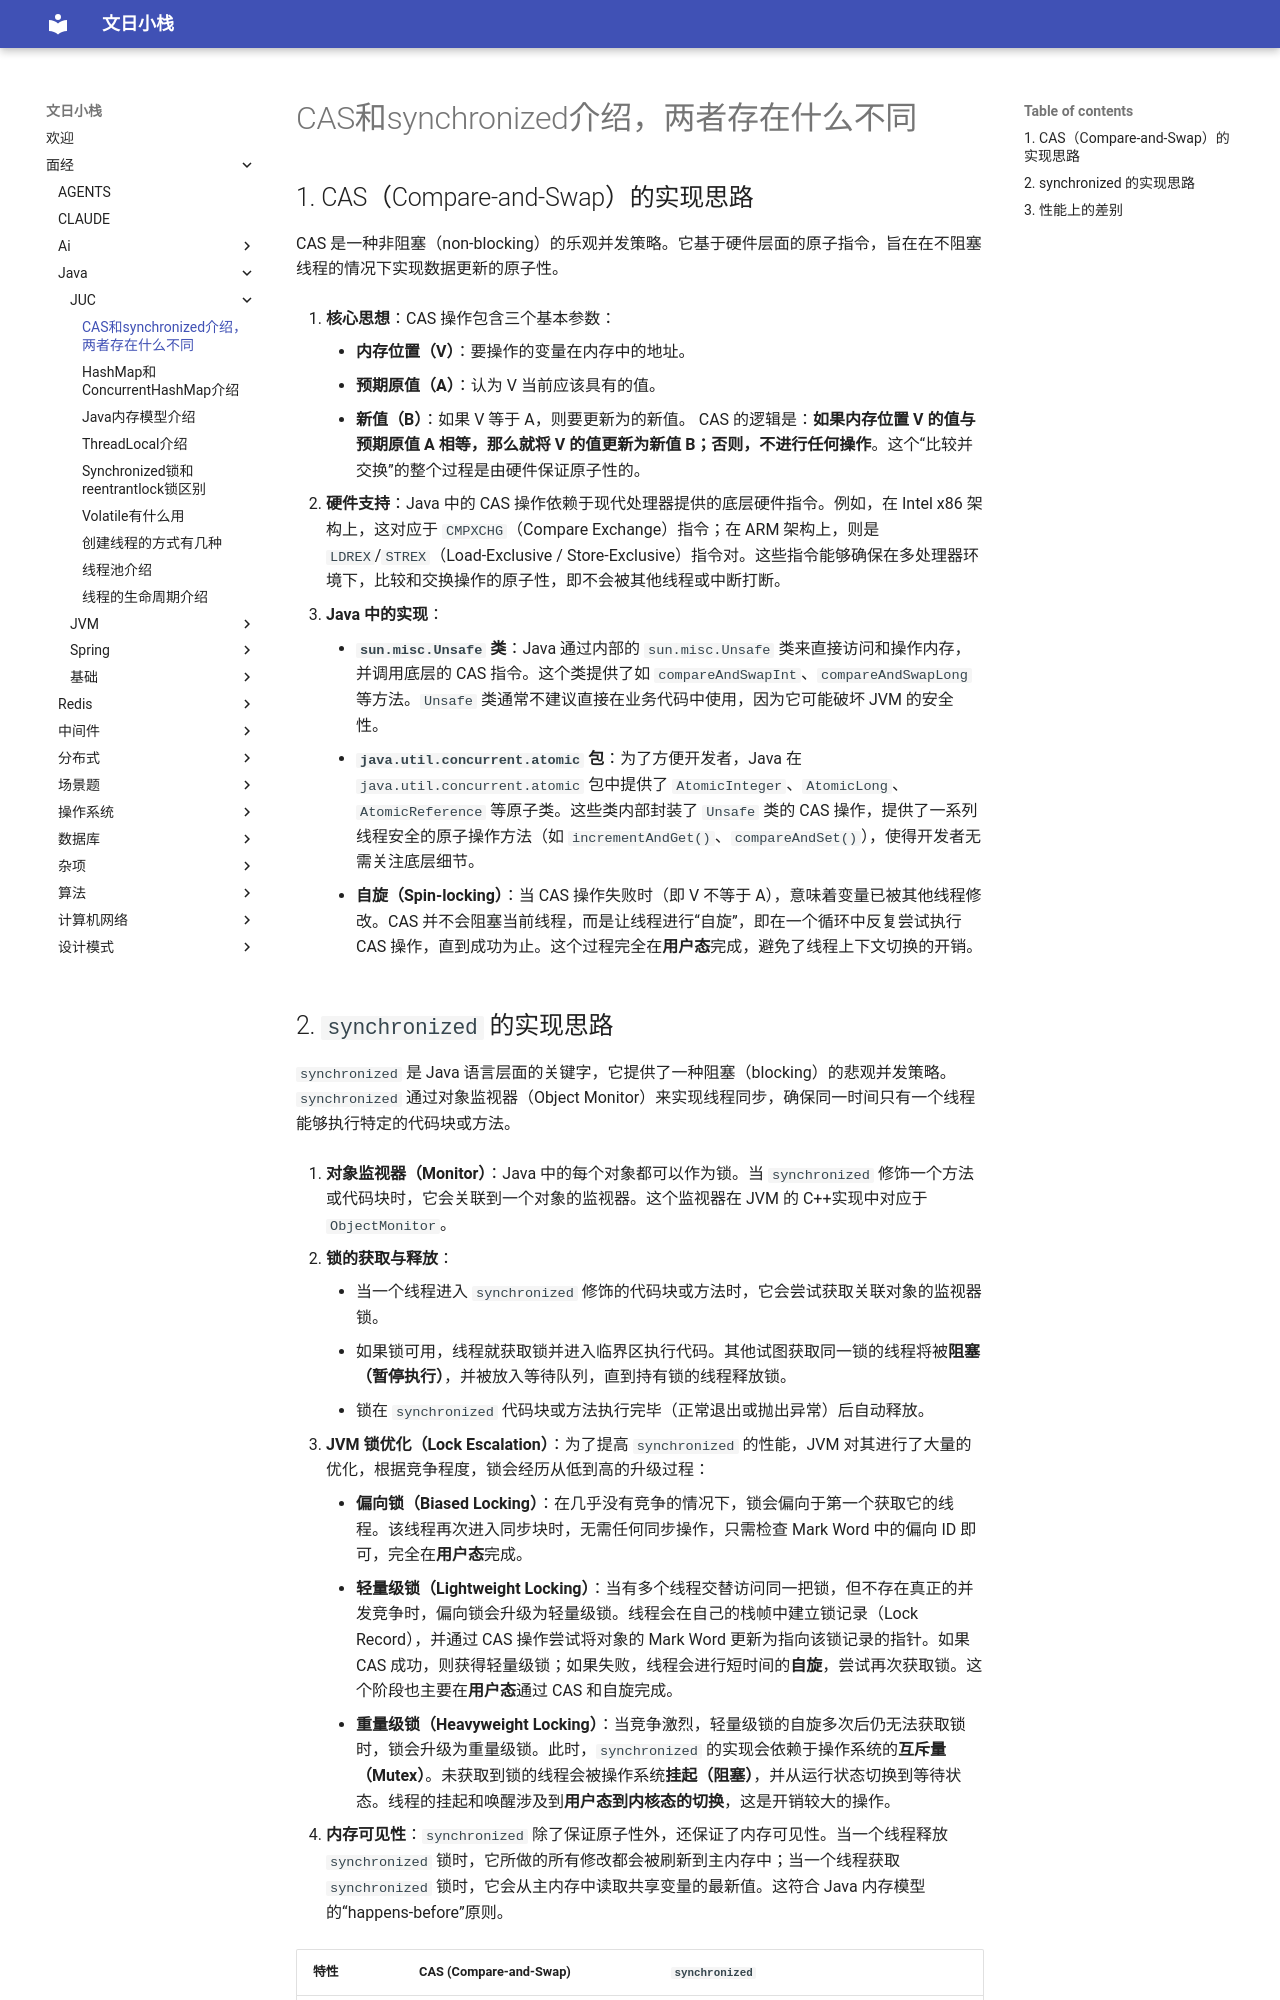

repository: wenrizc/wenrihotel · page: 面经/java/JUC/CAS和synchronized介绍，两者存在什么不同/index.html · generator: mkdocs

## 1. CAS（Compare-and-Swap）的实现思路

CAS 是一种非阻塞（non-blocking）的乐观并发策略。它基于硬件层面的原子指令，旨在在不阻塞线程的情况下实现数据更新的原子性。

1.  **核心思想**：CAS 操作包含三个基本参数：
    - **内存位置（V）**：要操作的变量在内存中的地址。
    - **预期原值（A）**：认为 V 当前应该具有的值。
    - **新值（B）**：如果 V 等于 A，则要更新为的新值。
    CAS 的逻辑是：**如果内存位置 V 的值与预期原值 A 相等，那么就将 V 的值更新为新值 B；否则，不进行任何操作**。这个“比较并交换”的整个过程是由硬件保证原子性的。

2.  **硬件支持**：Java 中的 CAS 操作依赖于现代处理器提供的底层硬件指令。例如，在 Intel x86 架构上，这对应于 `CMPXCHG`（Compare Exchange）指令；在 ARM 架构上，则是 `LDREX`/`STREX`（Load-Exclusive / Store-Exclusive）指令对。这些指令能够确保在多处理器环境下，比较和交换操作的原子性，即不会被其他线程或中断打断。

3.  **Java 中的实现**：
    - **`sun.misc.Unsafe` 类**：Java 通过内部的 `sun.misc.Unsafe` 类来直接访问和操作内存，并调用底层的 CAS 指令。这个类提供了如 `compareAndSwapInt`、`compareAndSwapLong` 等方法。`Unsafe` 类通常不建议直接在业务代码中使用，因为它可能破坏 JVM 的安全性。
    - **`java.util.concurrent.atomic` 包**：为了方便开发者，Java 在 `java.util.concurrent.atomic` 包中提供了 `AtomicInteger`、`AtomicLong`、`AtomicReference` 等原子类。这些类内部封装了 `Unsafe` 类的 CAS 操作，提供了一系列线程安全的原子操作方法（如 `incrementAndGet()`、`compareAndSet()`），使得开发者无需关注底层细节。
    - **自旋（Spin-locking）**：当 CAS 操作失败时（即 V 不等于 A），意味着变量已被其他线程修改。CAS 并不会阻塞当前线程，而是让线程进行“自旋”，即在一个循环中反复尝试执行 CAS 操作，直到成功为止。这个过程完全在**用户态**完成，避免了线程上下文切换的开销。
